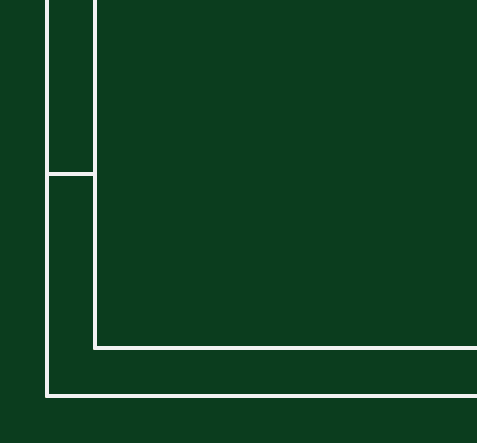
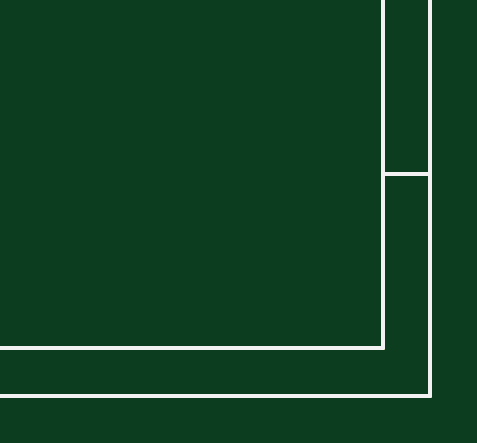
Circuit board: 10 layer files. Board 16.2 x 14.8 mm.
- drill: hellen121vag-d.DRL (17974 bytes)
- bottom_copper: hellen121vag-d.GBL (528293 bytes)
- bottom_silk: hellen121vag-d.GBO (728366 bytes)
- paste: hellen121vag-d.GBP (79840 bytes)
- bottom_mask: hellen121vag-d.GBS (181584 bytes)
- outline: hellen121vag-d.GKO (64539 bytes)
- top_copper: hellen121vag-d.GTL (564160 bytes)
- top_silk: hellen121vag-d.GTO (805703 bytes)
- paste: hellen121vag-d.GTP (184973 bytes)
- top_mask: hellen121vag-d.GTS (195242 bytes)

=== drill: hellen121vag-d.DRL (17974 bytes, source omitted) ===
=== bottom_copper: hellen121vag-d.GBL (528293 bytes, source omitted) ===
=== bottom_silk: hellen121vag-d.GBO (728366 bytes, source omitted) ===
=== paste: hellen121vag-d.GBP (79840 bytes, source omitted) ===
=== bottom_mask: hellen121vag-d.GBS (181584 bytes, source omitted) ===
=== outline: hellen121vag-d.GKO (64539 bytes, source omitted) ===
=== top_copper: hellen121vag-d.GTL (564160 bytes, source omitted) ===
=== top_silk: hellen121vag-d.GTO (805703 bytes, source omitted) ===
=== paste: hellen121vag-d.GTP (184973 bytes, source omitted) ===
=== top_mask: hellen121vag-d.GTS (195242 bytes, source omitted) ===
